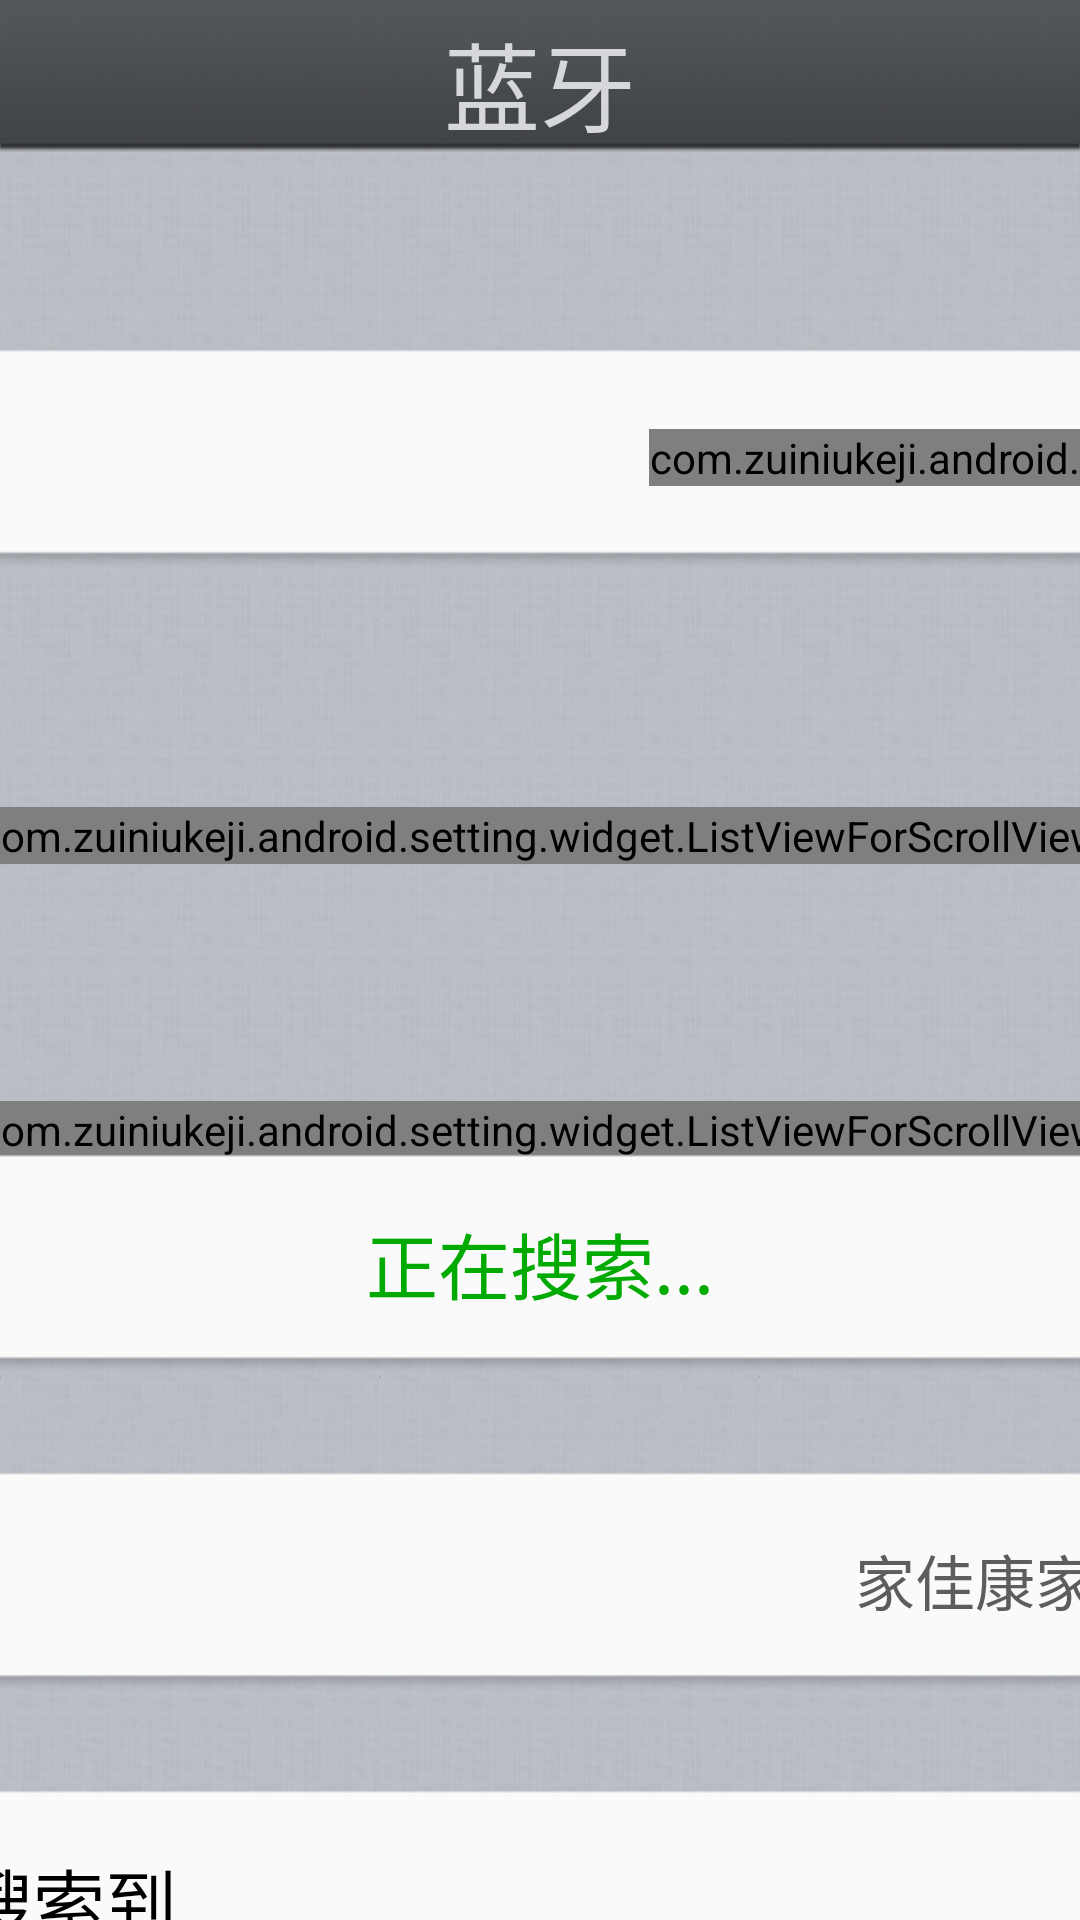

Write the Android layout XML for this screen, with the resource values it uses.
<!-- AndroidManifest.xml: application theme AppTheme -->
<!-- res/layout/activity_blue_tooth_setting.xml -->
<LinearLayout xmlns:android="http://schemas.android.com/apk/res/android"
    xmlns:tools="http://schemas.android.com/tools"
    android:layout_width="match_parent"
    android:layout_height="match_parent"
    android:background="@drawable/setting_bg"
    android:orientation="vertical">

    <RelativeLayout
        android:layout_width="match_parent"
        android:layout_height="55dp" >

        <TextView
            android:id="@+id/activity_title"
            android:layout_width="wrap_content"
            android:layout_height="55dp"
            android:gravity="center_vertical"
            android:layout_centerInParent="true"
            android:text="蓝牙"
            android:textColor="#d5d7dc"
            android:textSize="32dp" />
    </RelativeLayout>
    <ScrollView
        android:layout_width="fill_parent"
        android:layout_height="fill_parent"
        android:layout_marginTop="8dp"
        android:scrollbars="none" >
        <LinearLayout
            android:layout_width="match_parent"
            android:layout_height="match_parent"
            android:paddingBottom="16dp"
            android:orientation="vertical" >
		<RelativeLayout
		    android:layout_width="742dp"
		     android:layout_height="75dp"
		     android:layout_gravity="center_horizontal"
		     android:background="@drawable/selector_textview_bg"
		     android:layout_marginTop="52dp" >
		    <TextView
		        android:id="@+id/tv_bluetooth"
		        android:layout_width="700dp"
		        android:layout_height="wrap_content"
		        android:text="蓝牙连接"
		        android:layout_marginLeft="34dp"
		        android:textColor="#000000"
		        android:layout_alignParentLeft="true"
		        android:layout_centerVertical="true"
		    	android:textSize="24dp" />
		    <com.zuiniukeji.android.setting.widget.SlideToggle
			     android:id="@+id/toggle_offon"
			     android:layout_alignParentRight="true"
			   	 android:layout_width="wrap_content"
			   	 android:layout_centerVertical="true"
			   	 android:layout_marginRight="26dp"
			     android:layout_height="wrap_content" />
		</RelativeLayout>
		
	    <LinearLayout
	        android:id="@+id/ll_pairing"
	        android:layout_width="742dp"
	        android:layout_height="wrap_content"
	        android:layout_gravity="center_horizontal"
	        android:layout_marginTop="20dp"
	        android:orientation="vertical" >
	        <TextView
	            android:layout_width="match_parent"
	            android:layout_height="wrap_content"
	            android:text="已配对的设备"
	            android:textColor="#000000"
		        android:textSize="24dp"
		        android:layout_marginLeft="34dp" />
	        <com.zuiniukeji.android.setting.widget.ListViewForScrollView
	            android:id="@+id/lv_pairing"
	            android:layout_width="742dp"
	            android:layout_height="fill_parent"
	            android:layout_gravity="center_horizontal"
	            android:layout_marginTop="24dp"
	            android:cacheColorHint="@color/transparent"
	            android:cursorVisible="false"
	            android:divider="@color/transparent"
	            android:dividerHeight="0dp"
	            android:listSelector="@color/transparent"
	            android:singleLine="false" />
		</LinearLayout>
	    <LinearLayout
	        android:id="@+id/ll_canuse"
	        android:layout_width="742dp"
	        android:layout_height="wrap_content"
	        android:layout_marginTop="20dp"
	        android:layout_gravity="center_horizontal"
	        android:orientation="vertical" >
			    <TextView
			        android:layout_width="wrap_content"
			        android:layout_height="wrap_content"
			        android:text="可用设备"
			        android:layout_marginLeft="34dp"
		        	android:textColor="#000000"
		        	android:textSize="24dp" />
			<com.zuiniukeji.android.setting.widget.ListViewForScrollView
	            android:id="@+id/lv_canuse"
	            android:layout_width="742dp"
	            android:layout_height="fill_parent"
	            android:layout_gravity="center_horizontal"
	            android:layout_marginTop="24dp"
	            android:cacheColorHint="@color/transparent"
	            android:cursorVisible="false"
	            android:divider="@color/transparent"
	            android:dividerHeight="0dp"
	            android:listSelector="@color/transparent"
	            android:singleLine="false" />
			<TextView
			    android:id="@+id/btn_search"
			    android:layout_width="742dp"
		        android:layout_height="75dp"
		        android:layout_marginTop="-3dp"
		        android:layout_gravity="center_horizontal"
		        android:gravity="center"
		        android:textColor="#00aa00"
		        android:background="@drawable/selector_textview_bg"
		        android:text="正在搜索..."
		        android:textSize="24dp" />
		</LinearLayout>
	    <RelativeLayout
		    android:id="@+id/rl_mybt"
		    android:layout_width="742dp"
		     android:layout_height="75dp"
		     android:layout_gravity="center_horizontal"
		     android:background="@drawable/selector_textview_bg"
		     android:layout_marginTop="31dp" >
	        <TextView
	            android:layout_width="700dp"
		        android:layout_height="wrap_content"
		        android:text="我的设备名称"
		        android:layout_marginLeft="34dp"
		        android:textColor="#000000"
		        android:layout_alignParentLeft="true"
		        android:layout_centerVertical="true"
		    	android:textSize="24dp" />
		    <TextView
		        android:id="@+id/tv_mybluetooth"
		        android:layout_width="wrap_content"
		        android:layout_height="wrap_content"
		        android:text="家佳康家庭智能电脑"
		        android:layout_centerVertical="true" 
		        android:layout_toLeftOf="@+id/iv_name"
		        android:textColor="#5d5d5d"
		    	android:textSize="20dp" />
		    <ImageView
			     android:id="@+id/iv_name"
			     android:layout_width="wrap_content"
		        android:layout_height="wrap_content"
		        android:layout_centerVertical="true"
		        android:layout_alignParentRight="true"
		        android:layout_marginRight="26dp"
		        android:src="@drawable/selector_next_bg" />
		</RelativeLayout>
		<RelativeLayout
		    android:id="@+id/rl_test"
		    android:layout_width="742dp"
		     android:layout_height="75dp"
		     android:layout_gravity="center_horizontal"
		     android:background="@drawable/selector_textview_bg"
		     android:layout_marginTop="31dp" >
		    <TextView
		        android:id="@+id/tv_test"
		        android:layout_width="700dp"
		        android:layout_height="wrap_content"
		        android:text="可被其他设备搜索到"
		        android:layout_marginLeft="34dp"
		        android:textColor="#000000"
		        android:layout_alignParentLeft="true"
		        android:layout_centerVertical="true"
		    	android:textSize="24dp"  />
		    <ImageView
			     android:id="@+id/toggle_test"
			     android:layout_alignParentRight="true"
			     android:layout_centerVertical="true"
			     android:layout_marginRight="26dp"
			   	 android:layout_width="wrap_content"
			     android:layout_height="wrap_content" />
		</RelativeLayout>
		 </LinearLayout>
    </ScrollView>
</LinearLayout>
<!-- resources referenced by this layout -->
<resources>
  <color name="transparent">#00000000</color>
  <!-- drawable selector_next_bg (drawable) -->
  <?xml version="1.0" encoding="utf-8"?>
  <selector xmlns:android="http://schemas.android.com/apk/res/android" >
      <item android:state_pressed="true" android:drawable="@drawable/next_press"/>
      <item android:drawable="@drawable/next"/>
  </selector>
  <!-- drawable selector_textview_bg (drawable) -->
  <?xml version="1.0" encoding="utf-8"?>
  <selector xmlns:android="http://schemas.android.com/apk/res/android" >
      <item android:state_pressed="true" android:drawable="@drawable/textview_bg_pressed"/>
      <item android:drawable="@drawable/textview_bg"/>
  </selector>
  <!-- drawable setting_bg: png bitmap (drawable-mdpi, 328138 bytes) -->
  <style name="AppTheme" parent="AppBaseTheme">
          
      </style>
  <!-- drawable next_press: png bitmap (drawable-mdpi, 2958 bytes) -->
  <!-- drawable next: png bitmap (drawable-mdpi, 1754 bytes) -->
  <!-- drawable textview_bg_pressed: png bitmap (drawable-mdpi, 1530 bytes) -->
  <!-- drawable textview_bg: png bitmap (drawable-mdpi, 2257 bytes) -->
  <style name="AppBaseTheme" parent="android:Theme.Light">
          
      </style>
</resources>
